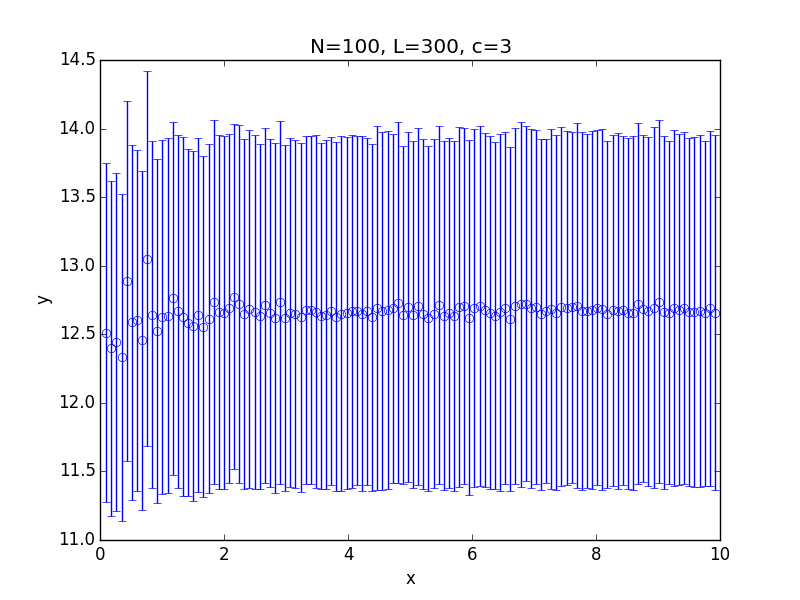

Source data for this figure (header and first rows):
x; 0.100000; 0.182500; 0.265000; 0.347500; 0.430000; 0.512500; 0.595000; 0.677500; 0.760000; 0.842500; 0.925000; 1.007500; 1.090000; 1.172500; 1.255000; 1.337500; 1.420000; 1.502500; 1.585000; 1.667500; 1.750000; 1.832500; 1.915000
y; 12.51; 12.4; 12.44; 12.33; 12.89; 12.59; 12.6; 12.45; 13.05; 12.64; 12.52; 12.63; 12.64; 12.76; 12.67; 12.63; 12.58; 12.56; 12.64; 12.55; 12.61; 12.74; 12.66
std; 1.233; 1.22; 1.232; 1.192; 1.314; 1.292; 1.243; 1.234; 1.366; 1.266; 1.257; 1.29; 1.296; 1.288; 1.286; 1.308; 1.267; 1.275; 1.292; 1.242; 1.272; 1.326; 1.29
